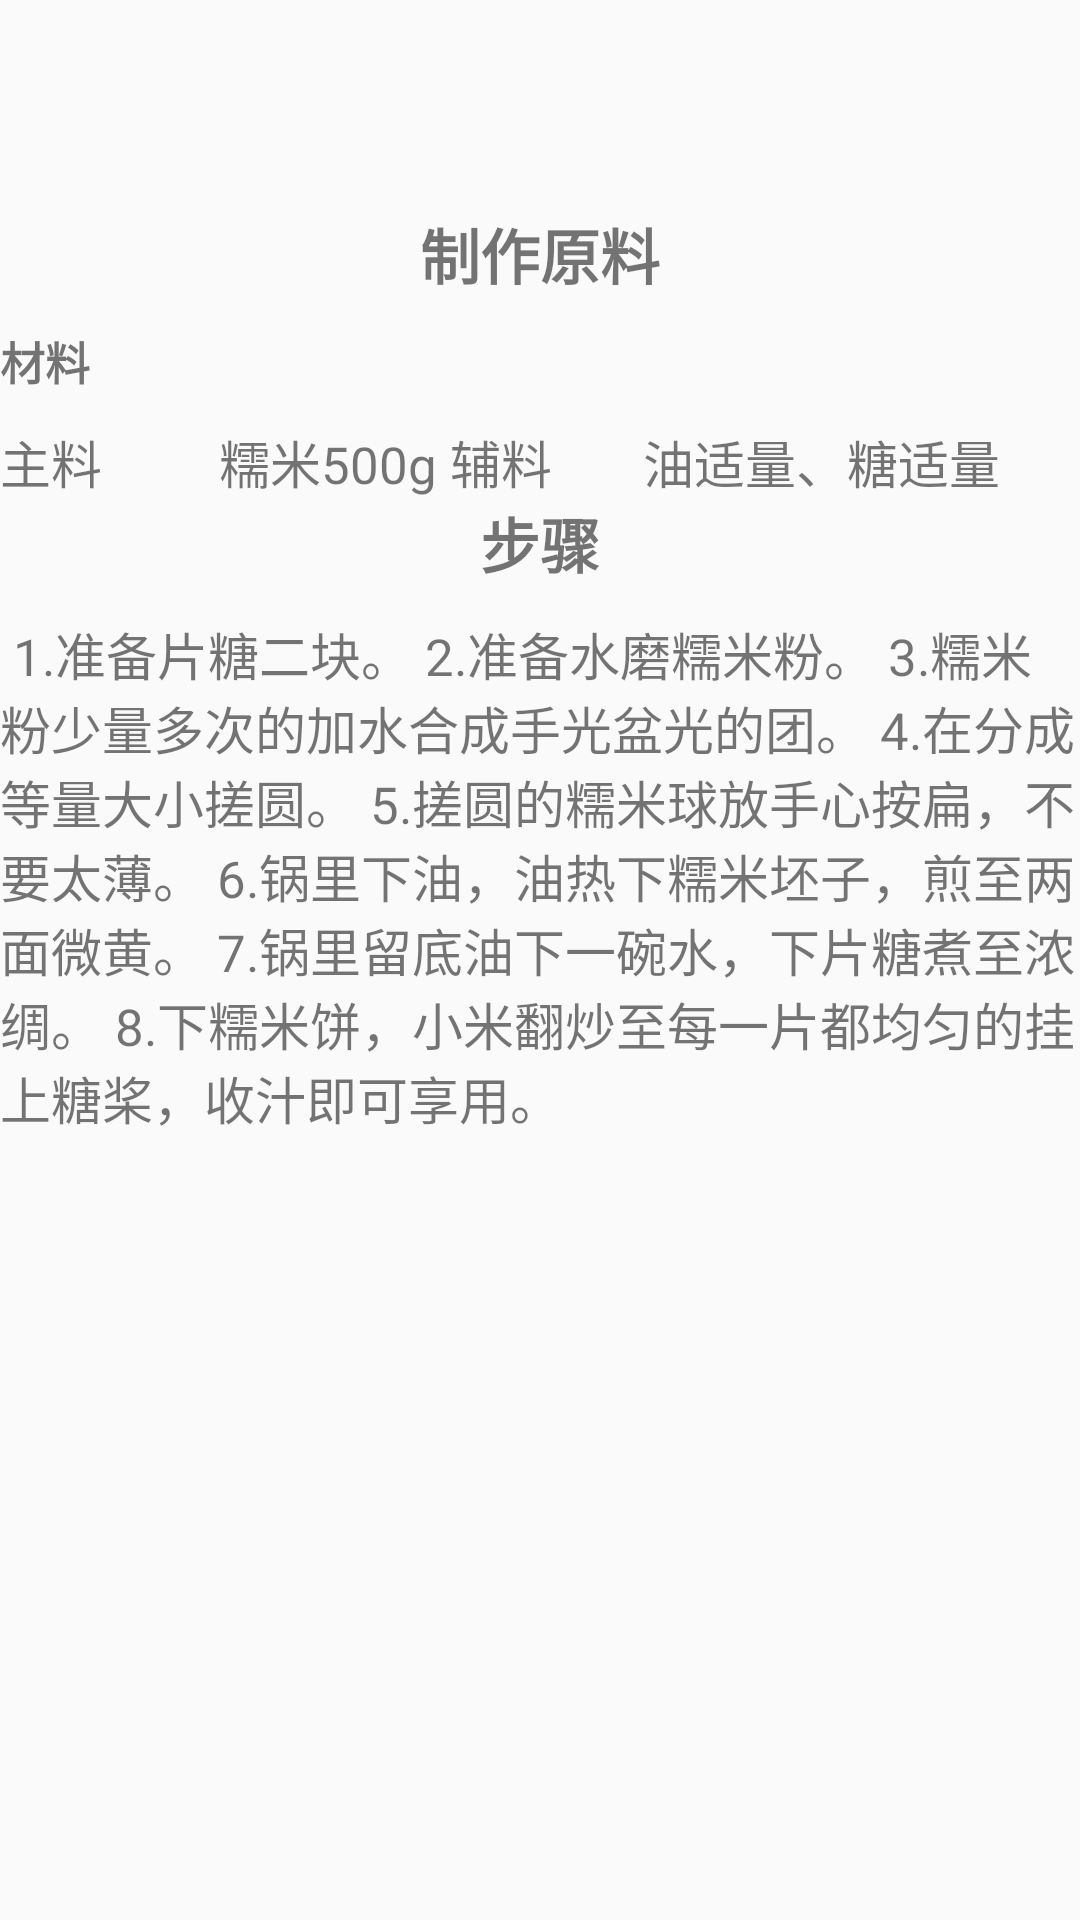

Android layout source for this screen:
<!-- AndroidManifest.xml: application theme AppTheme -->
<!-- res/layout/layout_tab17.xml -->
<?xml version="1.0" encoding="utf-8"?>
<LinearLayout xmlns:android="http://schemas.android.com/apk/res/android"
    android:orientation="vertical"
    android:layout_width="match_parent"
    android:layout_height="match_parent"
    android:background="@drawable/wlcome">
    <TextView
        android:layout_marginTop="70dp"
        android:layout_width="wrap_content"
        android:layout_height="wrap_content"
        android:text="制作原料"
        android:textSize="20sp"
        android:layout_gravity="center"
        android:textStyle="bold"/>
    <TextView
        android:layout_marginTop="10dp"
        android:layout_width="wrap_content"
        android:layout_height="wrap_content"
        android:text="材料"
        android:textSize="15sp"
        android:textStyle="bold"/>
    <TextView
        android:layout_marginTop="10dp"
        android:textSize="17dp"
        android:layout_width="wrap_content"
        android:layout_height="wrap_content"
        android:text="主料
        糯米500g
辅料
      油适量、糖适量"/>
    <TextView
        android:id="@+id/mtextView1"
        android:layout_width="wrap_content"
        android:layout_height="wrap_content"
        android:text="步骤"
        android:textSize="20sp"
        android:layout_gravity="center"
        android:textStyle="bold"/>
    <TextView
        android:layout_marginTop="10dp"
        android:textSize="17dp"
        android:layout_width="wrap_content"
        android:layout_height="wrap_content"
        android:text="
1.准备片糖二块。
2.准备水磨糯米粉。
3.糯米粉少量多次的加水合成手光盆光的团。
4.在分成等量大小搓圆。
5.搓圆的糯米球放手心按扁，不要太薄。
6.锅里下油，油热下糯米坯子，煎至两面微黄。
7.锅里留底油下一碗水，下片糖煮至浓绸。
8.下糯米饼，小米翻炒至每一片都均匀的挂上糖桨，收汁即可享用。"/>
</LinearLayout>
<!-- resources referenced by this layout -->
<resources>
  <style name="AppTheme" parent="Theme.AppCompat.Light.DarkActionBar">
          
          <item name="colorPrimary">#7e7b7b</item>
          <item name="colorPrimaryDark">@color/colorPrimaryDark</item>
          <item name="colorAccent">#2c75ea</item>
      </style>
  <color name="colorPrimaryDark">#00574B</color>
</resources>
